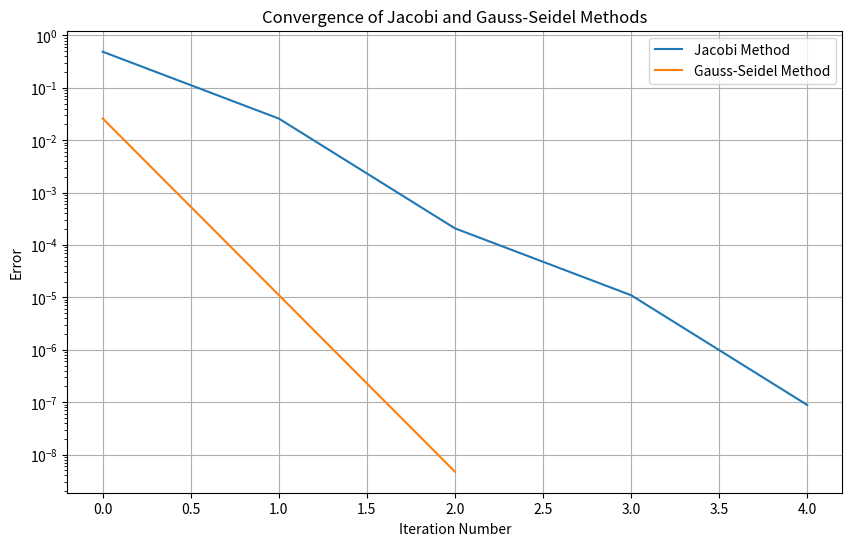

Python code for this plot:
import random
import matplotlib.pyplot as plt

def generate_diagonally_dominant_matrix(n):
    # Generate a random n x n matrix with diagonal dominance
    A = [[0.0 for _ in range(n)] for _ in range(n)]
    for i in range(n):
        for j in range(n):
            if i == j:
                A[i][j] = random.uniform(10, 20)  # Ensure diagonal dominance
            else:
                A[i][j] = random.uniform(-1, 1)
    return A

def generate_exact_solution(n):
    # Generate a random exact solution vector
    return [random.uniform(-10, 10) for _ in range(n)]

def compute_vector_b(A, x_exact):
    # Compute b = A * x_exact
    n = len(A)
    b = [0.0 for _ in range(n)]
    for i in range(n):
        for j in range(n):
            b[i] += A[i][j] * x_exact[j] # Compute the dot product
    return b

n = 2
A = generate_diagonally_dominant_matrix(n)
x_exact = generate_exact_solution(n)
b = compute_vector_b(A, x_exact)

# Print the generated data
print("Matrix A:")
for row in A:
    print(row)
print("Exact solution x_exact:", x_exact)
print("Vector b:", b)

#1.b
def generate_initial_approximation(x_exact):
    # Add small random values to the exact solution
    return [x_exact[i] + random.uniform(-0.5, 0.5) for i in range(len(x_exact))]

x0 = generate_initial_approximation(x_exact) # Generate initial approximation
print("Initial approximation x0:", x0)

#1.e
def jacobi_iteration_with_stop(A, b, x0, tolerance=1e-6, max_iterations=1000):
    n = len(A)
    x = x0.copy()
    error_history = []
    for iteration in range(max_iterations):
        x_new = [0.0 for _ in range(n)]
        for i in range(n):
            sigma = 0.0
            for j in range(n):
                if j != i:
                    sigma += A[i][j] * x[j] # Compute the dot product
            x_new[i] = (b[i] - sigma) / A[i][i]
        
        # Check for convergence
        error = max(abs(x_new[i] - x[i]) for i in range(n))
        error_history.append(error)
        if error < tolerance:
            print(f"Converged after {iteration + 1} iterations.")
            break
        
        x = x_new
        print(f"Iteration {iteration + 1}: {x}") # Print intermediate results
    return x, error_history

x_jacobi, jacobi_error_history = jacobi_iteration_with_stop(A, b, x0)

# Implementing Gauss-Seidel iteration algorithm
def gauss_seidel_iteration(A, b, x0, tolerance=1e-6, max_iterations=1000):
    n = len(A)
    x = x0.copy()
    error_history = []
    for iteration in range(max_iterations): # Iterate until convergence
        for i in range(n):
            sigma = 0.0 # Compute the dot product
            for j in range(n):
                if j != i:
                    sigma += A[i][j] * x[j]
            x[i] = (b[i] - sigma) / A[i][i] # Update the current estimate
        
        # Check for convergence
        error = max(abs((b[i] - sum(A[i][j] * x[j] for j in range(n))) / A[i][i]) for i in range(n))
        error_history.append(error)
        if error < tolerance: # Convergence criterion
            print(f"Converged after {iteration + 1} iterations.")
            break
        
        print(f"Iteration {iteration + 1}: {x}") # Print intermediate results
    return x, error_history

x_gauss_seidel, gauss_seidel_error_history = gauss_seidel_iteration(A, b, x0)

# Plot convergence graphs
plt.figure(figsize=(10, 6))
plt.plot(jacobi_error_history, label='Jacobi Method')
plt.plot(gauss_seidel_error_history, label='Gauss-Seidel Method')
plt.xlabel('Iteration Number')
plt.ylabel('Error')
plt.yscale('log')
plt.title('Convergence of Jacobi and Gauss-Seidel Methods')
plt.legend()
plt.grid(True)
plt.show()

# Test Gauss-Seidel algorithm with Hilbert matrix
def generate_hilbert_matrix(n):
    H = [[1 / (i + j + 1) for j in range(n)] for i in range(n)]
    return H

H = generate_hilbert_matrix(n)
b_hilbert = [1.0 for _ in range(n)] # All elements are 1
x0_hilbert = [random.uniform(-0.5, 0.5) for _ in range(n)] # Random initial approximation
x_hilbert_gauss_seidel, hilbert_gauss_seidel_error_history = gauss_seidel_iteration(H, b_hilbert, x0_hilbert) # Run Gauss-Seidel

print("Approximate solution (Gauss-Seidel with Hilbert matrix):", x_hilbert_gauss_seidel)
